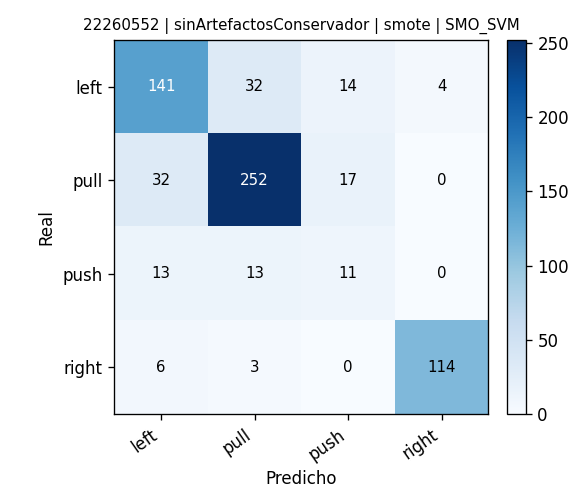

The table this chart was drawn from, first rows:
, pred_left, pred_pull, pred_push, pred_right
real_left, 141, 32, 14, 4
real_pull, 32, 252, 17, 0
real_push, 13, 13, 11, 0
real_right, 6, 3, 0, 114
